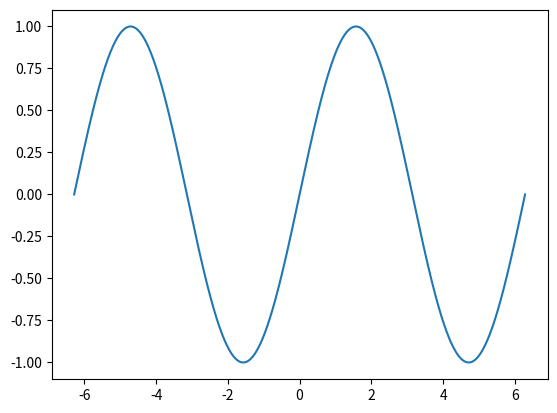

Python code for this plot:
from matplotlib import pyplot
import numpy

x = numpy.linspace(-numpy.pi * 2, numpy.pi * 2, 1024, endpoint=True)
y_sin = numpy.sin(x)
pyplot.plot(x, y_sin)
pyplot.show()
